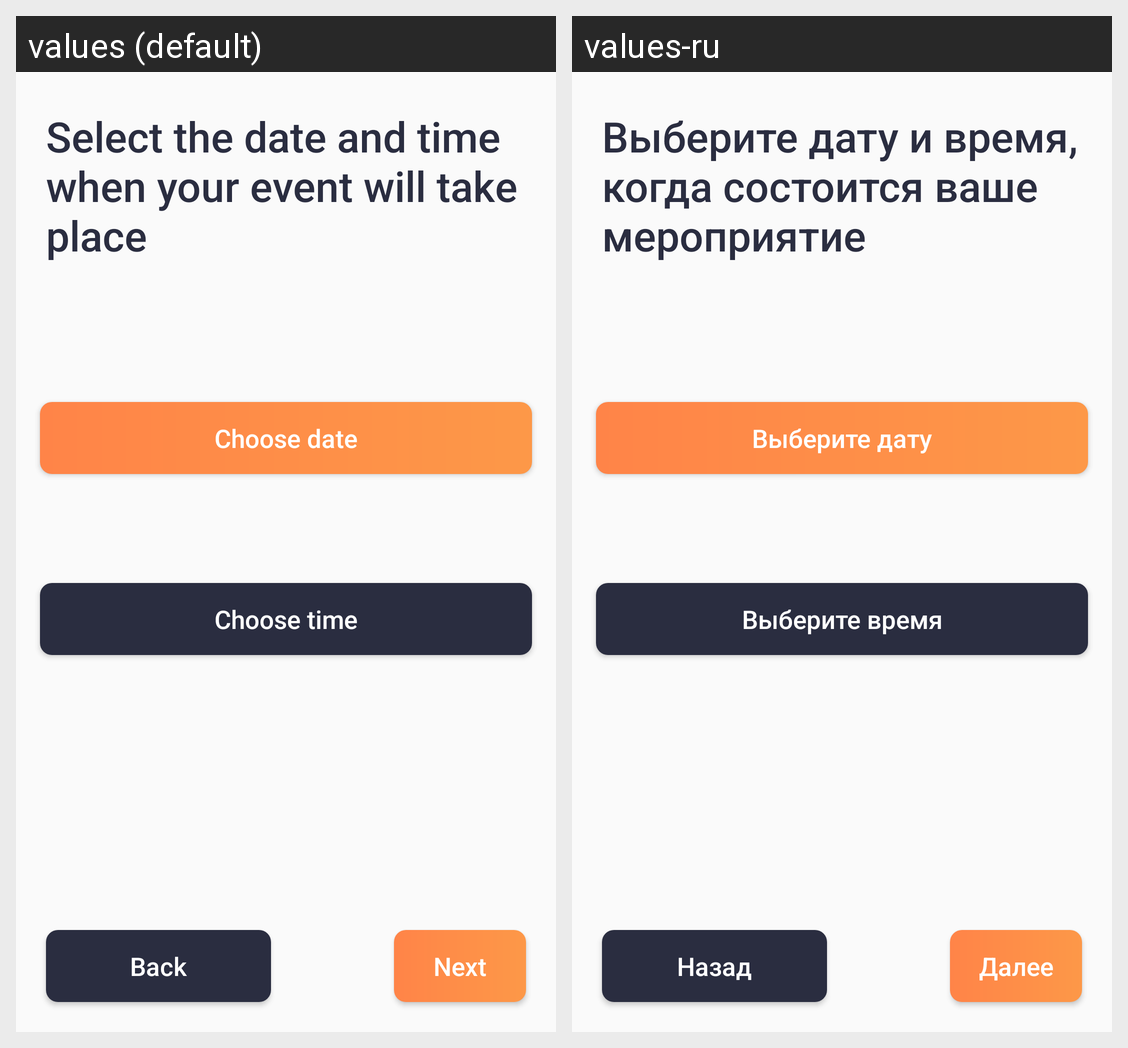

This grid shows one Android layout under two languages. Give, for every string resource on the screen, its name, the default text and each shown locale's text.
Android screen res/layout/fragment_date_time_picker.xml rendered under 2 locales, left to right: values (default), values-ru. Device: Nexus 5 (rendered at 1080×1920; each locale shown at half size, 540×960, under a caption strip naming it); theme Theme.AppCompat.Light.NoActionBar.
Strings drawn on this screen, with the default value and each locale's value (text and hints the layout hard-codes, and strings that could not be matched under every locale, appear in the picture but are not listed):

select_date_time
  values: Select the date and time when your event will take place
  values-ru: Выберите дату и время, когда состоится ваше мероприятие

choose_date
  values: Choose date
  values-ru: Выберите дату

choose_time
  values: Choose time
  values-ru: Выберите время

back
  values: Back
  values-ru: Назад

next
  values: Next
  values-ru: Далее
